Run: headless pygame with SDL's dummy video driver; simulated clock (each Clock.tick advances the game by its frame time, no real sleeping); random seed 0; keys injected as events and as key.get_pressed() state; no mouse input.
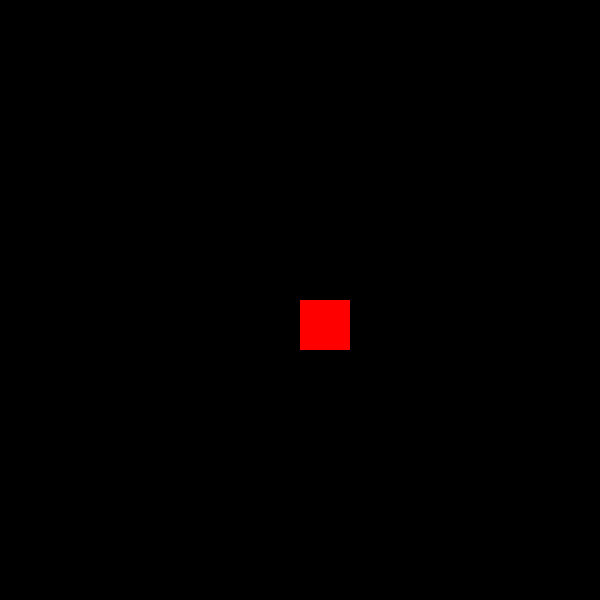
Frame 1 of 4 · flips 1–60 · no input
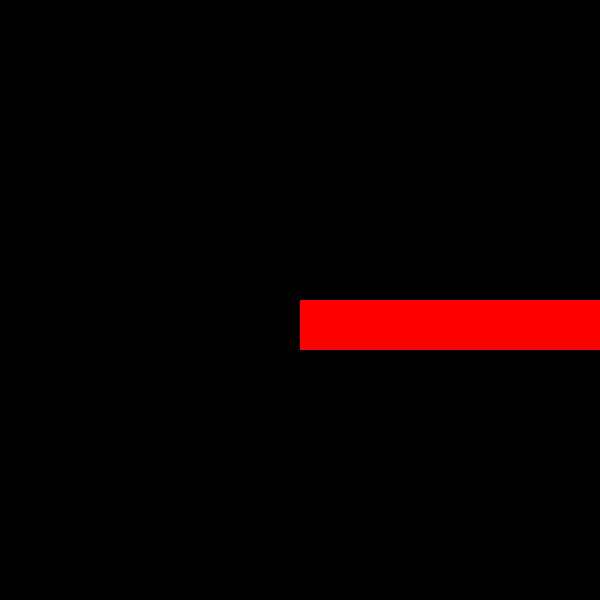
Frame 2 of 4 · flips 61–180 · tapped SPACE, RETURN · held RIGHT (→), D
Frame 3 of 4 · flips 181–300 · held DOWN (↓), S · screen unchanged from frame 2, image omitted
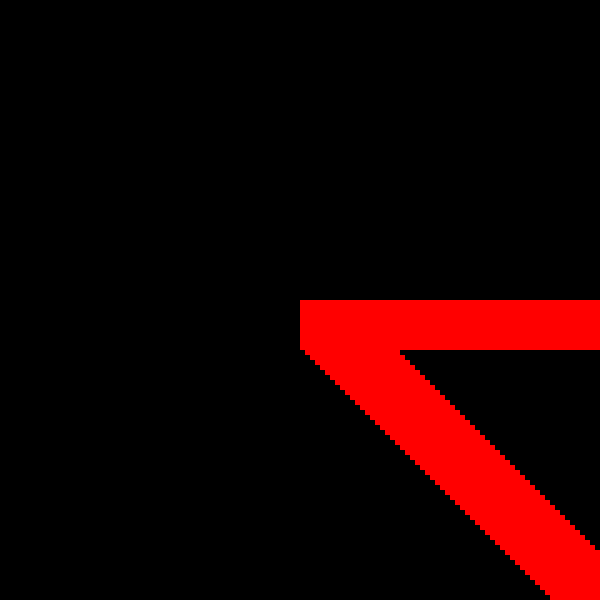
Frame 4 of 4 · flips 301–420 · held LEFT (←), A, UP (↑), W

The pygame program that drew these frames:

import pygame


class GameEngine:
    def __init__(self, width, height, title):
        self.window = None
        self.width = width
        self.height = height
        self.title = title
        self.clock = pygame.time.Clock()
        self.is_running = False

    def initialize(self):
        pygame.init()
        self.window = pygame.display.set_mode((self.width, self.height))
        pygame.display.set_caption(self.title)
        self.is_running = True

    def handle_events(self):
        for event in pygame.event.get():
            if event.type == pygame.QUIT:
                self.is_running = False

    def update(self):
        while self.is_running:
            self.window.update()

    def draw(self):
        pass

    def run(self):
        self.initialize()

        while self.is_running:
            self.handle_events()
            self.draw()
            self.update()

            pygame.display.update()
            self.clock.tick(60)

        pygame.quit()


class MyGame(GameEngine):
    def __init__(self, width, height, title):
        super().__init__(width, height, title)
        self.player = None

    def initialize(self):
        super().initialize()
        self.player = Player()

    def update(self):
        self.player.update()

    def draw(self):
        self.player.draw()


class Player:
    def __init__(self):
        self.x = 300
        self.y = 300
        self.speed = 5
        self.image = pygame.Surface((50, 50))
        self.image.fill((255, 0, 0))

    def update(self):
        keys = pygame.key.get_pressed()

        if keys[pygame.K_w]:
            self.y -= self.speed
        if keys[pygame.K_s]:
            self.y += self.speed
        if keys[pygame.K_a]:
            self.x -= self.speed
        if keys[pygame.K_d]:
            self.x += self.speed

    def draw(self):
        screen = pygame.display.get_surface()
        screen.blit(self.image, (self.x, self.y))


game = MyGame(600, 600, "My Game")
game.run()
